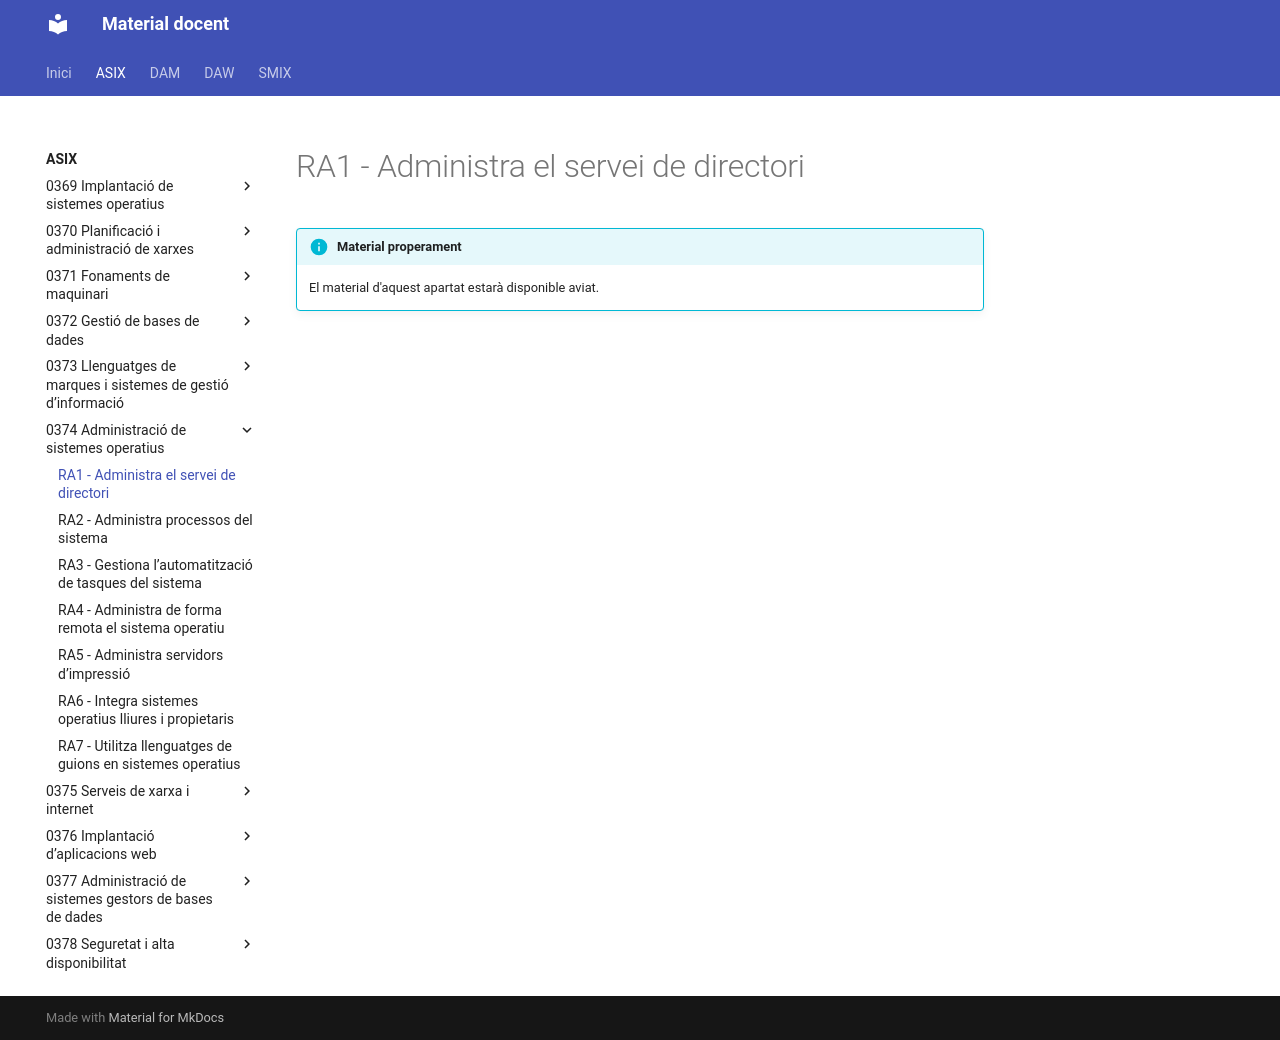

repository: aaragoprof/aaragoprof.github.io · page: asix/0374-administracio-de-sistemes-operatius/ra1/index.html · generator: mkdocs

# RA1 - Administra el servei de directori

!!! info "Material properament"
    El material d'aquest apartat estarà disponible aviat.
